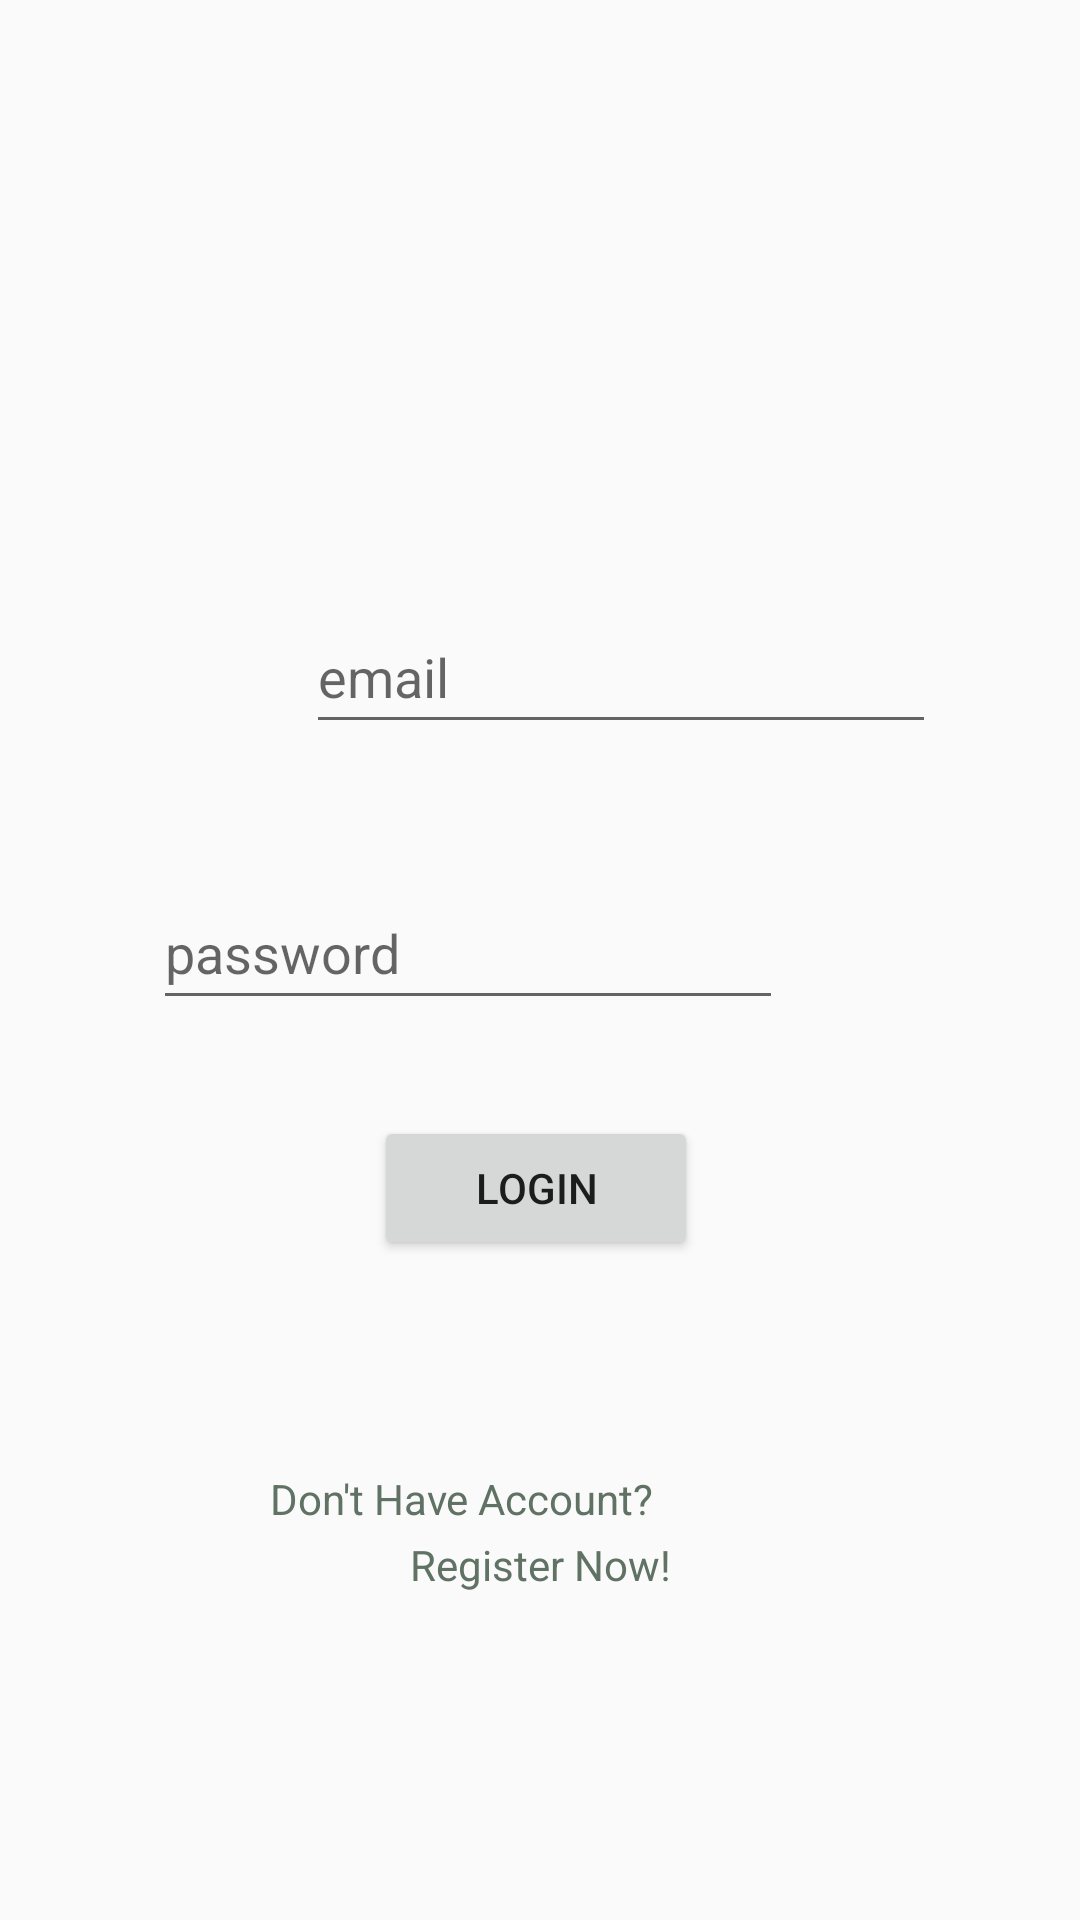

This screen was rendered from an Android layout file. Write that file and the resources it references.
<!-- AndroidManifest.xml: application theme Theme.Jmartandroid -->
<!-- res/layout/activity_login.xml -->
<?xml version="1.0" encoding="utf-8"?>
<androidx.constraintlayout.widget.ConstraintLayout xmlns:android="http://schemas.android.com/apk/res/android"
    xmlns:app="http://schemas.android.com/apk/res-auto"
    xmlns:tools="http://schemas.android.com/tools"
    android:layout_width="match_parent"
    android:layout_height="match_parent"
    android:visibility="visible"
    tools:context=".LoginActivity"
    tools:visibility="visible">

    <EditText
        android:id="@+id/editTextTextEmailAddress2"
        android:layout_width="wrap_content"
        android:layout_height="wrap_content"
        android:layout_marginStart="102dp"
        android:layout_marginTop="200dp"
        android:layout_marginEnd="99dp"
        android:ems="10"
        android:hint="@string/email"
        android:inputType="textEmailAddress"
        android:minHeight="48dp"
        app:layout_constraintEnd_toEndOf="parent"
        app:layout_constraintHorizontal_bias="0.0"
        app:layout_constraintStart_toStartOf="parent"
        app:layout_constraintTop_toTopOf="parent" />

    <EditText
        android:id="@+id/editTextTextPassword2"
        android:layout_width="wrap_content"
        android:layout_height="wrap_content"
        android:layout_marginStart="103dp"
        android:layout_marginTop="44dp"
        android:layout_marginEnd="99dp"
        android:ems="10"
        android:hint="@string/password"
        android:inputType="textPassword"
        android:minHeight="48dp"
        app:layout_constraintEnd_toEndOf="parent"
        app:layout_constraintHorizontal_bias="1.0"
        app:layout_constraintStart_toStartOf="parent"
        app:layout_constraintTop_toBottomOf="@+id/editTextTextEmailAddress2" />

    <Button
        android:id="@+id/button2"
        android:layout_width="108dp"
        android:layout_height="48dp"
        android:layout_marginStart="162dp"
        android:layout_marginTop="32dp"
        android:layout_marginEnd="162dp"
        android:text="@string/login"
        app:layout_constraintEnd_toEndOf="parent"
        app:layout_constraintHorizontal_bias="0.523"
        app:layout_constraintStart_toStartOf="parent"
        app:layout_constraintTop_toBottomOf="@+id/editTextTextPassword2" />

    <TextView
        android:id="@+id/textView2"
        android:layout_width="wrap_content"
        android:layout_height="wrap_content"
        android:layout_marginStart="142dp"
        android:layout_marginTop="70dp"
        android:layout_marginEnd="142dp"
        android:text="@string/don_t_have_account"
        android:textColor="#5F7264"
        app:layout_constraintEnd_toEndOf="parent"
        app:layout_constraintHorizontal_bias="1.0"
        app:layout_constraintStart_toStartOf="parent"
        app:layout_constraintTop_toBottomOf="@+id/button2" />

    <TextView
        android:id="@+id/textView3"
        android:layout_width="wrap_content"
        android:layout_height="wrap_content"
        android:layout_marginStart="162dp"
        android:layout_marginTop="3dp"
        android:layout_marginEnd="162dp"
        android:clickable="true"
        android:minHeight="48dp"
        android:text="@string/register_now"
        android:textColor="#5F7264"
        app:layout_constraintEnd_toEndOf="parent"
        app:layout_constraintStart_toStartOf="parent"
        app:layout_constraintTop_toBottomOf="@+id/textView2"
        android:focusable="true" />
</androidx.constraintlayout.widget.ConstraintLayout>
<!-- resources referenced by this layout -->
<resources>
  <string name="don_t_have_account">Don\'t Have Account?</string>
  <string name="email">email</string>
  <string name="login">LOGIN</string>
  <string name="password">password</string>
  <string name="register_now">Register Now!</string>
  <style name="Theme.Jmartandroid" parent="Theme.AppCompat.Light.DarkActionBar">
          
          <item name="colorPrimary">#9F6544</item>
          <item name="colorPrimaryVariant">@color/black</item>
          <item name="colorOnPrimary">@color/white</item>
          
          <item name="colorSecondary">@color/teal_200</item>
          <item name="colorSecondaryVariant">@color/teal_700</item>
          <item name="colorOnSecondary">@color/black</item>
          
          <item name="android:statusBarColor" tools:targetApi="l">?attr/colorPrimaryVariant</item>
          
      </style>
  <!-- not gathered from this repository: default colours our renderer supplied (Android Studio template values) -->
  <color name="teal_200">#FF03DAC5</color>
  <color name="teal_700">#FF018786</color>
  <color name="black">#FF000000</color>
  <color name="white">#FFFFFFFF</color>
</resources>
